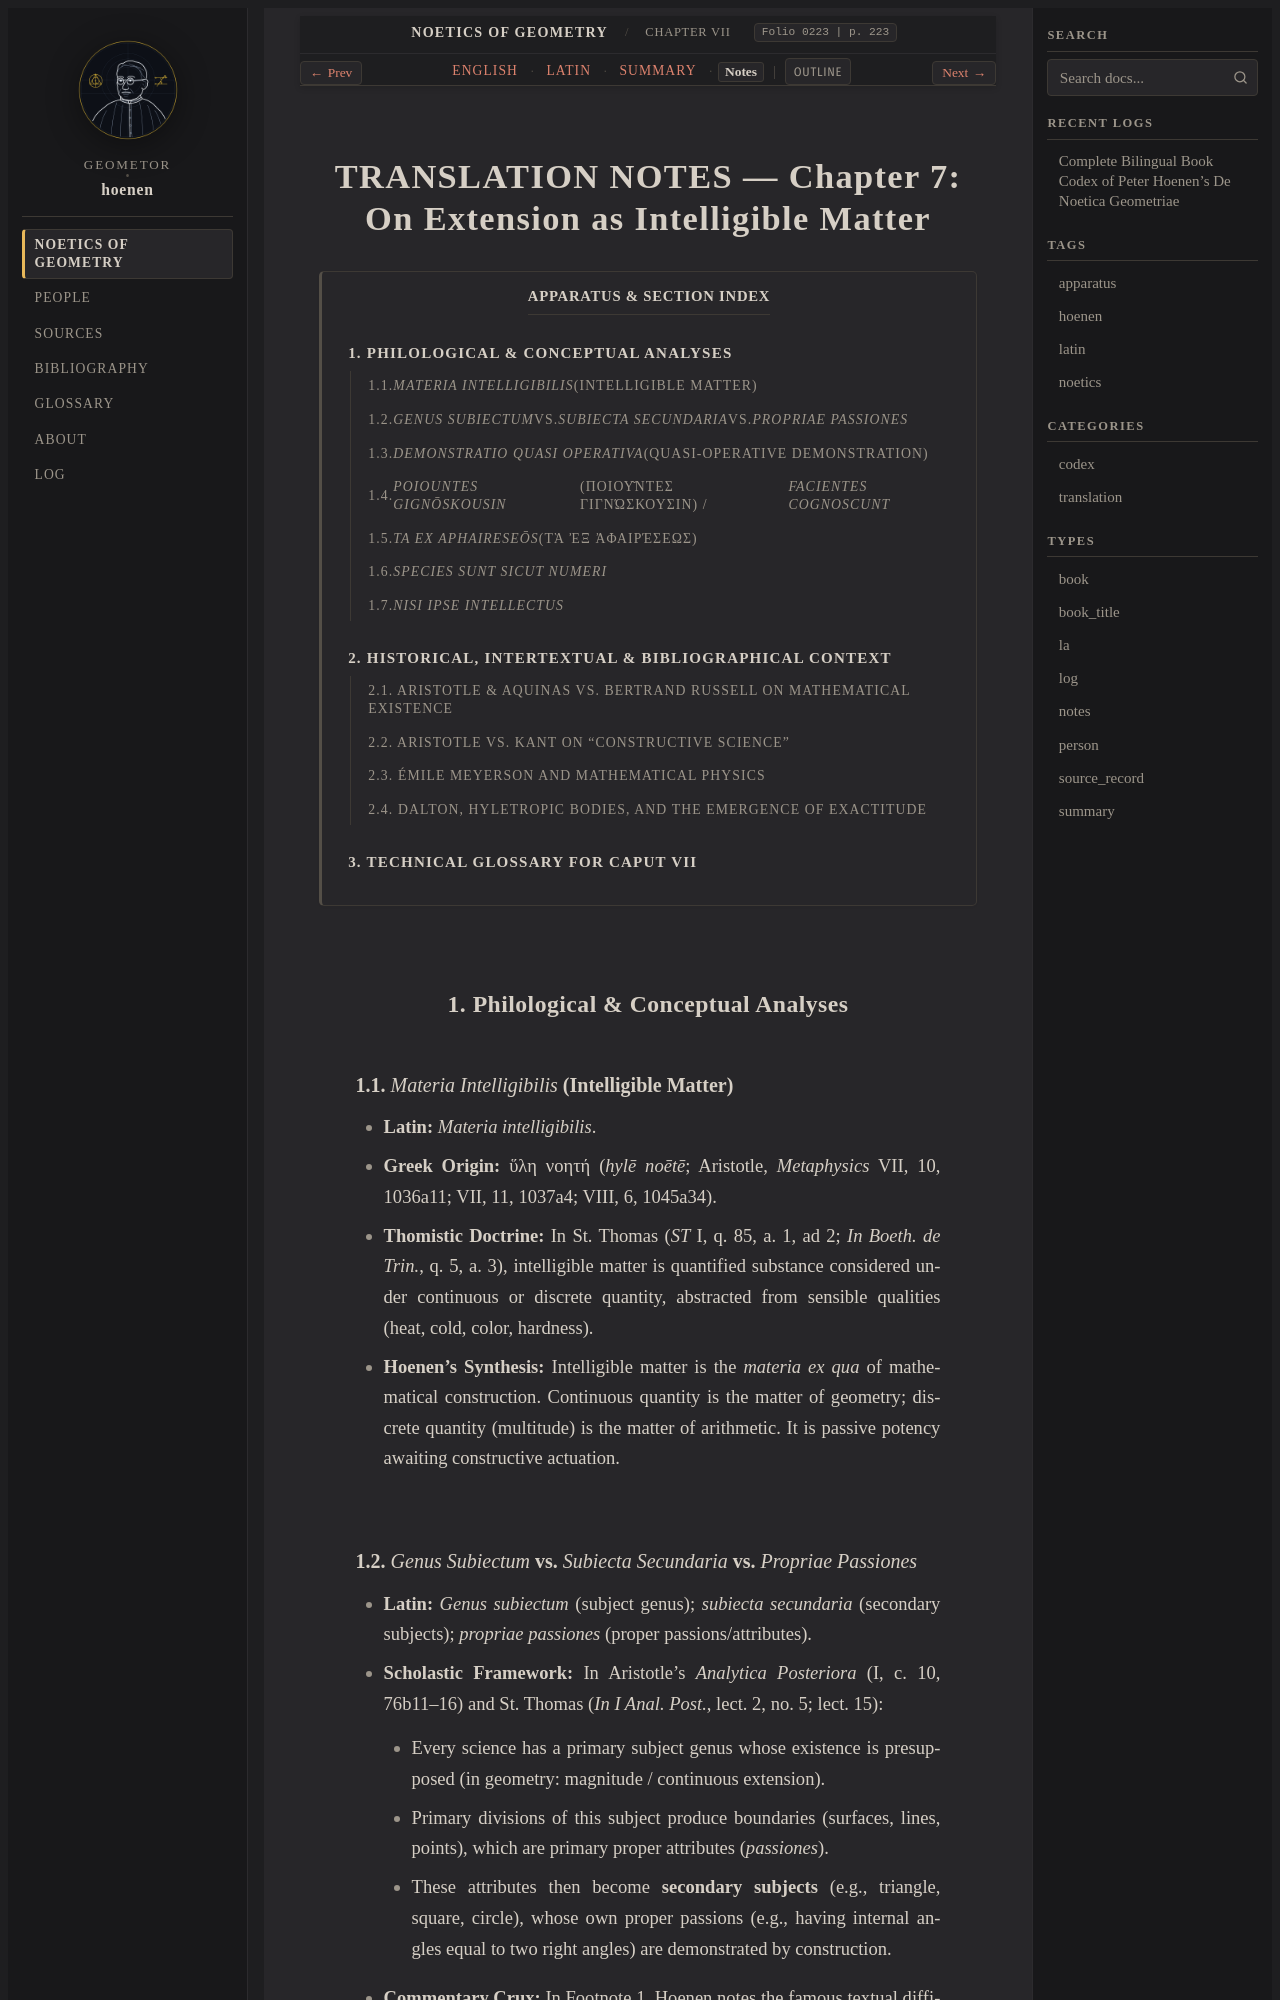

repository: geometor/hoenen · page: de_noetica_geometriae/caput-7/notes.html · generator: sphinx

:type: notes
:layout: book
:lang: en
:folio: 0223
:page: 223

.. _caput-7-notes:

TRANSLATION NOTES — Chapter 7: On Extension as Intelligible Matter
==================================================================

.. contents:: Apparatus & Section Index
   :local:
   :depth: 3
   :backlinks: none

.. folio:: 0223
   :page: 223

1. Philological & Conceptual Analyses
-------------------------------------

1.1. *Materia Intelligibilis* (Intelligible Matter)
~~~~~~~~~~~~~~~~~~~~~~~~~~~~~~~~~~~~~~~~~~~~~~~~~~~

- **Latin:** *Materia intelligibilis*.
- **Greek Origin:** ὕλη νοητή (*hylē noētē*; Aristotle, *Metaphysics* VII, 10, 1036a11; VII, 11, 1037a4; VIII, 6, 1045a34).
- **Thomistic Doctrine:** In St. Thomas (*ST* I, q. 85, a. 1, ad 2; *In Boeth. de Trin.*, q. 5, a. 3), intelligible matter is quantified substance considered under continuous or discrete quantity, abstracted from sensible qualities (heat, cold, color, hardness).
- **Hoenen’s Synthesis:** Intelligible matter is the *materia ex qua* of mathematical construction. Continuous quantity is the matter of geometry; discrete quantity (multitude) is the matter of arithmetic. It is passive potency awaiting constructive actuation.

1.2. *Genus Subiectum* vs. *Subiecta Secundaria* vs. *Propriae Passiones*
~~~~~~~~~~~~~~~~~~~~~~~~~~~~~~~~~~~~~~~~~~~~~~~~~~~~~~~~~~~~~~~~~~~~~~~~~

- **Latin:** *Genus subiectum* (subject genus); *subiecta secundaria* (secondary subjects); *propriae passiones* (proper passions/attributes).
- **Scholastic Framework:** In Aristotle's *Analytica Posteriora* (I, c. 10, 76b11–16) and St. Thomas (*In I Anal. Post.*, lect. 2, no. 5; lect. 15):

  - Every science has a primary subject genus whose existence is presupposed (in geometry: magnitude / continuous extension).
  - Primary divisions of this subject produce boundaries (surfaces, lines, points), which are primary proper attributes (*passiones*).
  - These attributes then become **secondary subjects** (e.g., triangle, square, circle), whose own proper passions (e.g., having internal angles equal to two right angles) are demonstrated by construction.

- **Commentary Crux:** In Footnote 1, Hoenen notes the famous textual difficulty in *Anal. Post.* I, c. 1 (71a14), where Aristotle treats "triangle" (*trigonon*) as a *passio*, resolved by J. Alvarez Laso (1952).
